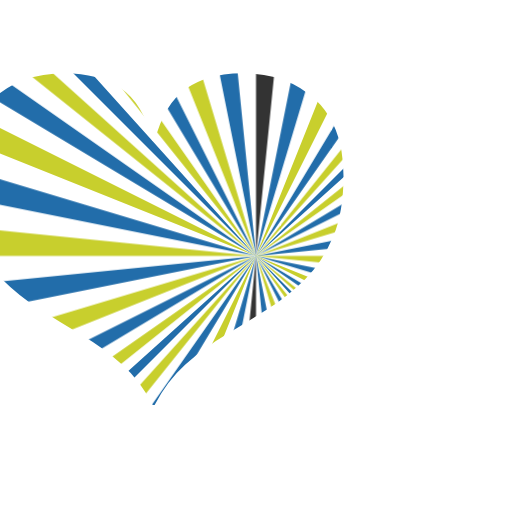
t = 0.00 s
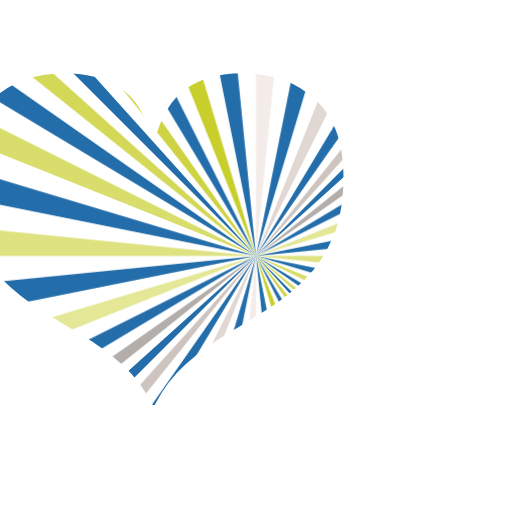
t = 1.95 s
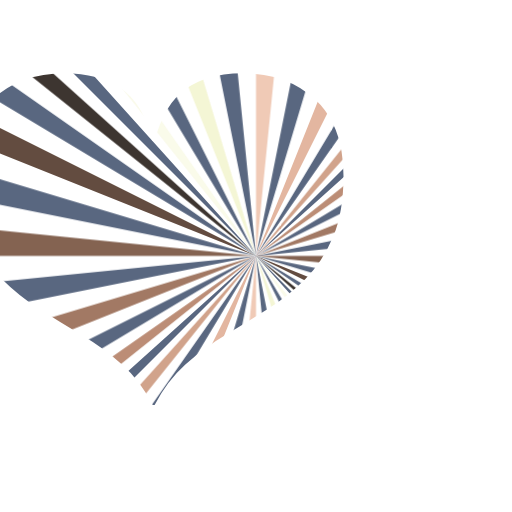
t = 3.75 s
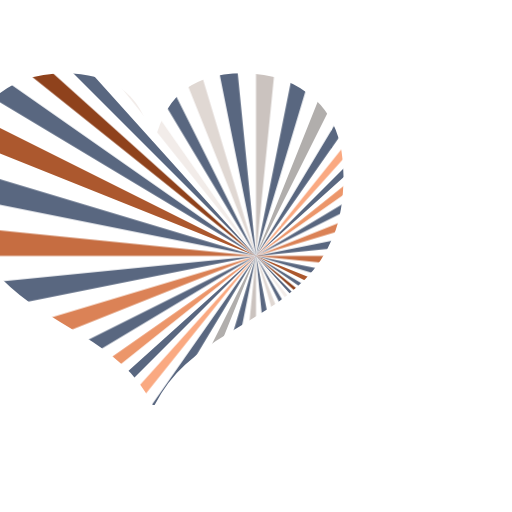
t = 5.75 s
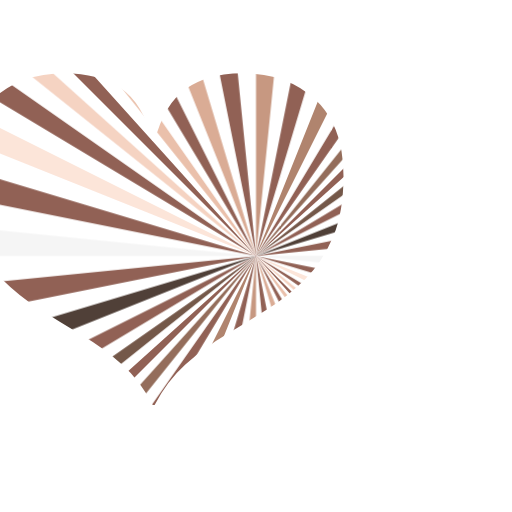
t = 7.50 s
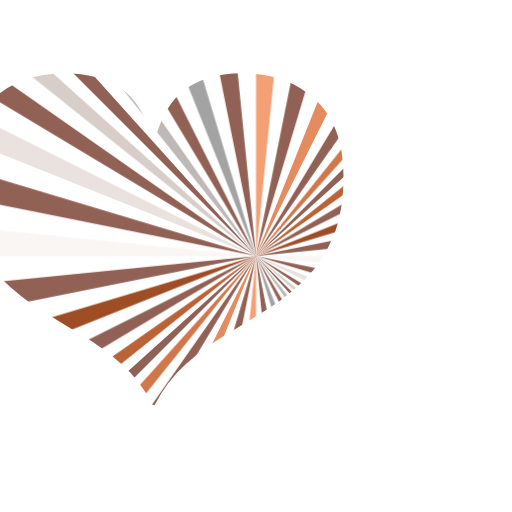
t = 9.50 s

The animated SVG that drew these frames (rendered in a browser with its animation timeline set to each time). Animation: 10 SMIL elements (animate=10), 2 CSS @keyframes rules; one cycle of 9.50 s, repeats indefinitely.

<svg xmlns="http://www.w3.org/2000/svg" viewBox="0 0 100 100"><style>svg {background-color: white;} #rays &gt; path { fill: #c8cf2d; } #rays &gt; path:nth-child(1) { animation: opac 1s linear .05s infinite; } #rays &gt; path:nth-child(3) { animation: opac 1s linear .15s infinite; } #rays &gt; path:nth-child(5) { animation: opac 1s linear .25s infinite; } #rays &gt; path:nth-child(7) { animation: opac 1s linear .35s infinite; } #rays &gt; path:nth-child(9) { animation: opac 1s linear .45s infinite; } #rays &gt; path:nth-child(11) { animation: opac 1s linear .55s infinite; } #rays &gt; path:nth-child(13) { animation: opac 1s linear .65s infinite; } #rays &gt; path:nth-child(15) { animation: opac 1s linear .75s infinite; } #rays &gt; path:nth-child(17) { animation: opac 1s linear .85s infinite; } #rays &gt; path:nth-child(19) { animation: opac 1s linear .95s infinite; } @keyframes opac { 100% { opacity: 0; } } #rays &gt; path:nth-child(even) { fill: #226DAA; animation: fillcol 1s steps(4) infinite alternate; } @keyframes fillcol { 100% { fill: #f50; } }</style><clipPath id="clip"><text x="0" y="80" font-family="Source Code Pro" font-size="100" textLength="110">❤</text></clipPath><g id="rays" clip-path="url(#clip)"><path id="ray01" d="M50 0V100H45L55 0z"><animate fill="freeze" attributeName="fill" attributeType="CSS" begin="0s" dur="5s" from="#333333" repeatCount="5000" to="#f50"/></path><path id="ray02" d="M40 100L60 0H65L35 100z"/><path id="ray03" d="M70 0L30 100H25L75 0z"><animate fill="freeze" attributeName="fill" attributeType="CSS" begin="0.5s" dur="5s" from="#333333" repeatCount="5000" to="#f50"/></path><path id="ray04" d="M80 0L20 100H15L85 0z"/><path id="ray05" d="M90 0L10 100H5L95 0z"><animate fill="freeze" attributeName="fill" attributeType="CSS" begin="1s" dur="5s" from="#333333" repeatCount="5000" to="#f50"/></path><path id="ray06" d="M100 0L0 100V95L100 5z"/><path id="ray07" d="M100 10L0 90V85L100 15z"><animate fill="freeze" attributeName="fill" attributeType="CSS" begin="1.5s" dur="5s" from="#333333" repeatCount="5000" to="#f50"/></path><path id="ray08" d="M100 20L0 80V75L100 25z"/><path id="ray09" d="M0 70L100 30V35L0 65z"><animate fill="freeze" attributeName="fill" attributeType="CSS" begin="2s" dur="5s" from="#333333" repeatCount="5000" to="#f50"/></path><path id="ray10" d="M0 60L100 40V45L0 55z"/><path id="ray11" d="M0 50H100V55L0 45z"><animate fill="freeze" attributeName="fill" attributeType="CSS" begin="2.5s" dur="5s" from="#333333" repeatCount="5000" to="#f50"/></path><path id="ray12" d="M100 65L0 35V40L100 60z"/><path id="ray13" d="M0 25L100 75V70L0 30z"><animate fill="freeze" attributeName="fill" attributeType="CSS" begin="3s" dur="5s" from="#333333" repeatCount="5000" to="#f50"/></path><path id="ray14" d="M0 20L100 80V85L0 15z"/><path id="ray15" d="M0 10L100 90V95L0 5z"><animate fill="freeze" attributeName="fill" attributeType="CSS" begin="3.5s" dur="5s" from="#333333" repeatCount="5000" to="#f50"/></path><path id="ray16" d="M0 0L100 100H95L5 0z"/><path id="ray17" d="M10 0L90 100H85L15 0z"><animate fill="freeze" attributeName="fill" attributeType="CSS" begin="4s" dur="5s" from="#333333" repeatCount="5000" to="#f50"/></path><path id="ray18" d="M20 0L80 100H75L25 0z"/><path id="ray19" d="M30 0L70 100H65L35 0z"><animate fill="freeze" attributeName="fill" attributeType="CSS" begin="4.5s" dur="5s" from="#333333" repeatCount="5000" to="#f50"/></path><path id="ray20" d="M60 100L40 0H45L55 100z"/></g></svg>